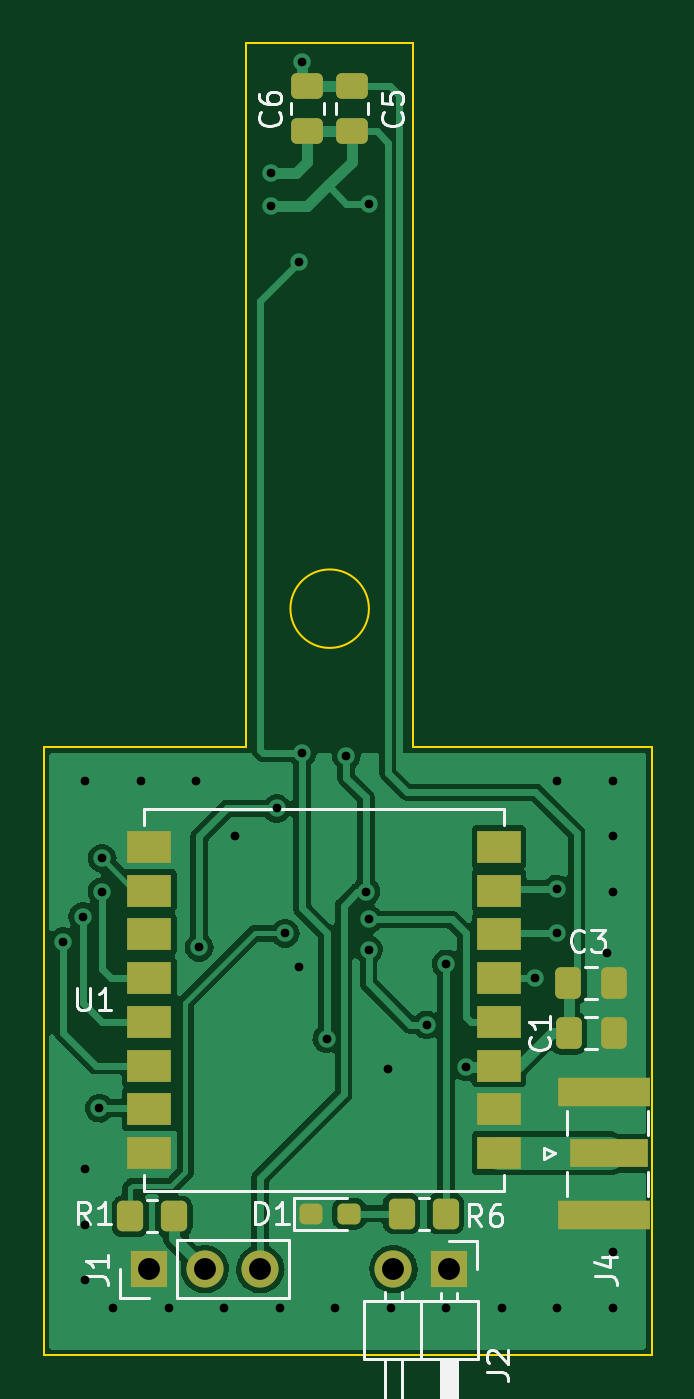
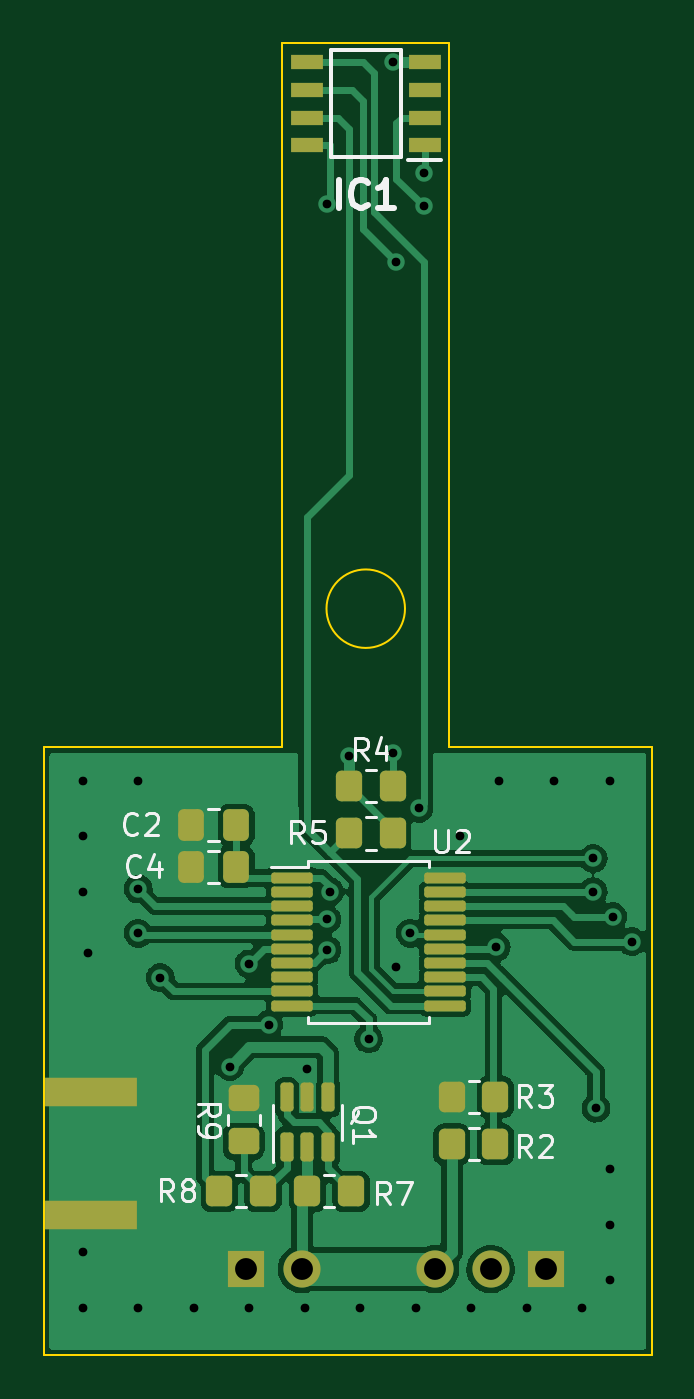
Circuit board: 11 layer files. Board 27.8 x 60.1 mm.
- bottom_copper: gas_sensor-B_Cu.gbl (73479 bytes)
- bottom_mask: gas_sensor-B_Mask.gbs (3338 bytes)
- paste: gas_sensor-B_Paste.gbp (3132 bytes)
- bottom_silk: gas_sensor-B_Silkscreen.gbo (13197 bytes)
- outline: gas_sensor-Edge_Cuts.gm1 (1153 bytes)
- top_copper: gas_sensor-F_Cu.gtl (63272 bytes)
- top_mask: gas_sensor-F_Mask.gts (2716 bytes)
- paste: gas_sensor-F_Paste.gtp (2510 bytes)
- top_silk: gas_sensor-F_Silkscreen.gto (12041 bytes)
- drill: gas_sensor-NPTH.drl (281 bytes)
- drill: gas_sensor-PTH.drl (1266 bytes)

=== bottom_copper: gas_sensor-B_Cu.gbl (73479 bytes, source omitted) ===
=== bottom_mask: gas_sensor-B_Mask.gbs (3338 bytes, source withheld) ===
=== paste: gas_sensor-B_Paste.gbp (3132 bytes, source withheld) ===
=== bottom_silk: gas_sensor-B_Silkscreen.gbo (13197 bytes, source omitted) ===
=== outline: gas_sensor-Edge_Cuts.gm1 ===
G04 #@! TF.GenerationSoftware,KiCad,Pcbnew,6.0.10*
G04 #@! TF.CreationDate,2023-04-28T22:47:21-05:00*
G04 #@! TF.ProjectId,gas_sensor,6761735f-7365-46e7-936f-722e6b696361,rev?*
G04 #@! TF.SameCoordinates,Original*
G04 #@! TF.FileFunction,Profile,NP*
%FSLAX46Y46*%
G04 Gerber Fmt 4.6, Leading zero omitted, Abs format (unit mm)*
G04 Created by KiCad (PCBNEW 6.0.10) date 2023-04-28 22:47:21*
%MOMM*%
%LPD*%
G01*
G04 APERTURE LIST*
G04 #@! TA.AperFunction,Profile*
%ADD10C,0.100000*%
G04 #@! TD*
G04 APERTURE END LIST*
D10*
X134366000Y-68326000D02*
X141478000Y-68326000D01*
X122936000Y-68326000D02*
X118618000Y-68326000D01*
X141478000Y-82804000D02*
X141478000Y-68326000D01*
X141478000Y-96139000D02*
X113665000Y-96139000D01*
X128542051Y-61976000D02*
G75*
G03*
X128542051Y-61976000I-1796051J0D01*
G01*
X141478000Y-82804000D02*
X141478000Y-96139000D01*
X130556000Y-36068000D02*
X130556000Y-68326000D01*
X113665000Y-96139000D02*
X113665000Y-68326000D01*
X122936000Y-36068000D02*
X130556000Y-36068000D01*
X122936000Y-36068000D02*
X122936000Y-68326000D01*
X113665000Y-68326000D02*
X118618000Y-68326000D01*
X130556000Y-68326000D02*
X134366000Y-68326000D01*
M02*

=== top_copper: gas_sensor-F_Cu.gtl (63272 bytes, source omitted) ===
=== top_mask: gas_sensor-F_Mask.gts (2716 bytes, source withheld) ===
=== paste: gas_sensor-F_Paste.gtp (2510 bytes, source withheld) ===
=== top_silk: gas_sensor-F_Silkscreen.gto (12041 bytes, source omitted) ===
=== drill: gas_sensor-NPTH.drl ===
M48
; DRILL file {KiCad 6.0.10} date Fri 28 Apr 2023 10:46:53 PM CDT
; FORMAT={-:-/ absolute / metric / decimal}
; #@! TF.CreationDate,2023-04-28T22:46:53-05:00
; #@! TF.GenerationSoftware,Kicad,Pcbnew,6.0.10
; #@! TF.FileFunction,NonPlated,1,2,NPTH
FMAT,2
METRIC
%
G90
G05
T0
M30

=== drill: gas_sensor-PTH.drl ===
M48
; DRILL file {KiCad 6.0.10} date Fri 28 Apr 2023 10:46:53 PM CDT
; FORMAT={-:-/ absolute / metric / decimal}
; #@! TF.CreationDate,2023-04-28T22:46:53-05:00
; #@! TF.GenerationSoftware,Kicad,Pcbnew,6.0.10
; #@! TF.FileFunction,Plated,1,2,PTH
FMAT,2
METRIC
; #@! TA.AperFunction,Plated,PTH,ViaDrill
T1C0.400
; #@! TA.AperFunction,Plated,PTH,ComponentDrill
T2C1.000
%
G90
G05
T1
X114.554Y-77.216
X115.443Y-76.073
X115.57Y-69.85
X115.57Y-87.63
X115.57Y-90.17
X115.57Y-92.71
X116.205Y-84.836
X116.332Y-73.406
X116.332Y-74.93
X116.84Y-93.98
X118.11Y-69.85
X119.38Y-93.98
X120.65Y-69.85
X120.777Y-77.47
X121.92Y-93.98
X122.428Y-72.39
X124.079Y-42.037
X124.079Y-43.561
X124.32Y-71.12
X124.46Y-93.98
X124.714Y-76.835
X125.349Y-46.101
X125.349Y-78.359
X125.476Y-36.957
X125.476Y-68.58
X126.619Y-81.661
X127.0Y-93.98
X127.508Y-68.707
X128.397Y-74.93
X128.524Y-43.434
X128.524Y-76.2
X128.524Y-77.597
X129.413Y-83.058
X129.54Y-93.98
X131.191Y-81.026
X132.08Y-78.232
X132.08Y-93.98
X132.969Y-82.931
X134.62Y-93.98
X136.144Y-78.867
X137.16Y-69.85
X137.16Y-74.803
X137.16Y-76.835
X137.16Y-93.98
X139.446Y-77.724
X139.7Y-69.85
X139.7Y-72.39
X139.7Y-74.93
X139.7Y-91.44
X139.7Y-93.98
T2
X118.491Y-92.202
X121.031Y-92.202
X123.571Y-92.202
X129.667Y-92.202
X132.207Y-92.202
T0
M30

